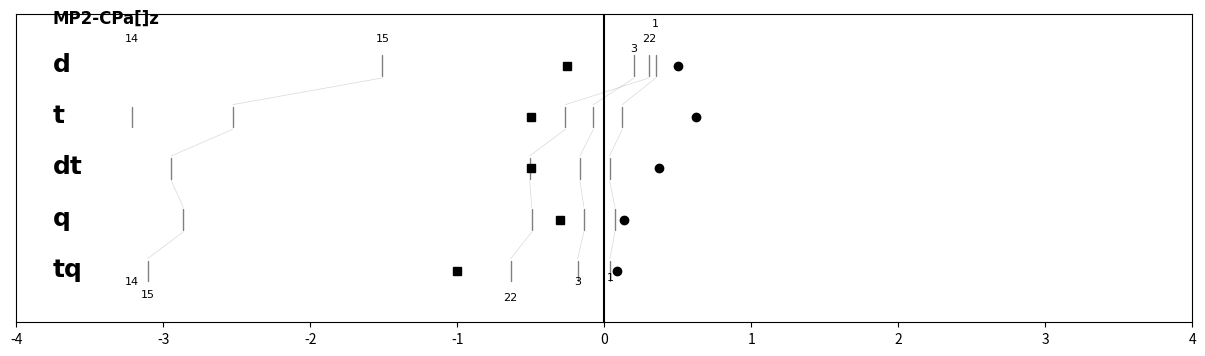
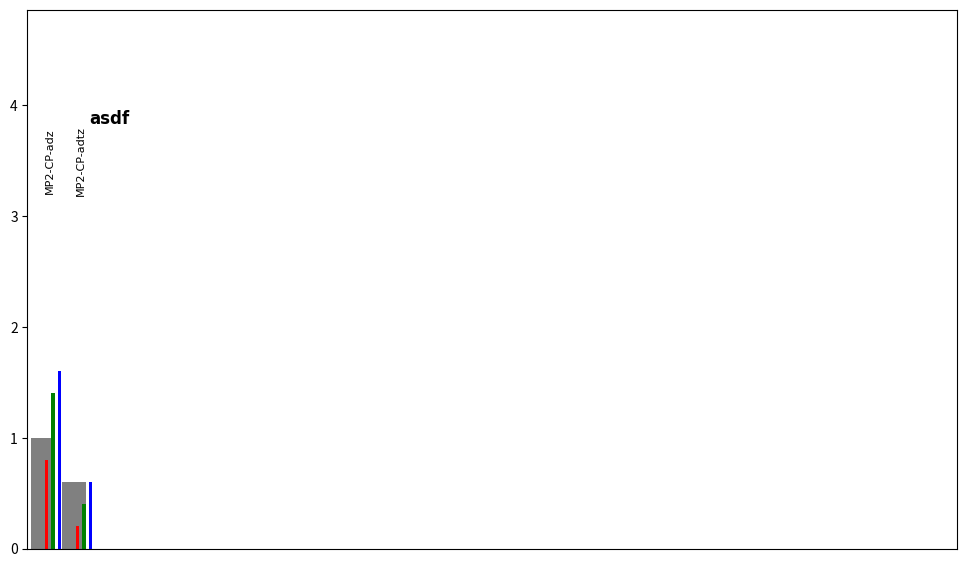

Reproduce these figures in Python, in order.
"""Module with matplotlib plotting routines. These are not hooked up to
any particular qcdb data structures but can be called with basic
arguments.

"""


def segment_color(argcolor, saptcolor):
    """Find appropriate color expression between overall color directive
    *argcolor* and particular color availibility *rxncolor*.

    """
    import matplotlib as mpl

    # validate any sapt color
    if saptcolor is not None:
        if saptcolor < 0.0 or saptcolor > 1.0:
            saptcolor = None

    if argcolor is None:
        # no color argument, so take from rxn
        if rxncolor is None:
            clr = 'grey'
        elif saptcolor is not None:
            clr = mpl.cm.jet(saptcolor)
        else:
            clr = rxncolor
    elif argcolor == 'sapt':
        # sapt color from rxn if available
        if saptcolor is not None:
            clr = mpl.cm.jet(saptcolor)
        else:
            clr = 'grey'
    elif argcolor == 'rgb':
        # HB/MX/DD sapt color from rxn if available
        if saptcolor is not None:
            if saptcolor < 0.333:
                clr = 'blue'
            elif saptcolor < 0.667:
                clr = 'green'
            else:
                clr = 'red'
        else:
            clr = 'grey'
    else:
        # color argument is name of mpl color
        clr = argcolor

    return clr


def oldthread(data, labels, color=None, title='', xlimit=4.0, mae=None, mape=None):
    """Generates a tiered slat diagram between model chemistries with
    errors in list *data*, which is supplied as part of the dictionary for
    each participating reaction, along with *dbse* and *rxn* keys in
    argument *data*. The plot is labeled with *title* and each tier with
    an element of *labels* and plotted at *xlimit* from the zero-line. If
    *color* is None, slats are black, if 'sapt', colors are taken from
    sapt_colors module. Summary statistics *mae* are plotted on the
    overbound side and relative statistics *mape* on the underbound side.

    """
    from random import random
    import matplotlib.pyplot as plt
    import matplotlib as mpl
    #import sapt_colors

    Nweft = len(labels)
    positions = range(-1, -1 * Nweft - 1, -1)

    # initialize plot
    fig, ax = plt.subplots(figsize=(12, 7))
    plt.xlim([-xlimit, xlimit])
    plt.ylim([-1 * Nweft - 1, 0])
    plt.yticks([])

    # label plot and tiers
    ax.text(-xlimit + 0.25, -0.25, title,
        verticalalignment='bottom', horizontalalignment='left',
        family='Times New Roman', weight='bold', fontsize=12)
    for weft in labels:
        ax.text(-xlimit + 0.25, -(1.2 + labels.index(weft)), weft,
            verticalalignment='bottom', horizontalalignment='left',
            family='Times New Roman', weight='bold', fontsize=18)

    # plot reaction errors and threads
    for rxn in data:
        xvals = rxn['data']
        toplblposn = next(item for item in xvals if item is not None)
        botlblposn = next(item for item in reversed(xvals) if item is not None)

        # validate any sapt color
        try:
            rxn['color'] *= 1.0
        except (KeyError, TypeError):
            saptcolor = None
        else:
            if rxn['color'] >= 0.0 and rxn['color'] <= 1.0:
                saptcolor = rxn['color']
            else:
                saptcolor = None

        if color is None:
            # no color argument, so take from rxn
            if rxn['color'] is None:
                clr = 'grey'
            elif saptcolor is not None:
                clr = mpl.cm.jet(saptcolor)
            else:
                clr = rxn['color']
        elif color == 'sapt':
            # sapt color from rxn if available
            if saptcolor is not None:
                clr = mpl.cm.jet(saptcolor)
            else:
                clr = 'grey'
        elif color == 'rgb':
            # HB/MX/DD sapt color from rxn if available
            if saptcolor is not None:
                if saptcolor < 0.333:
                    clr = 'blue'
                elif saptcolor < 0.667:
                    clr = 'green'
                else:
                    clr = 'red'
            else:
                clr = 'grey'
        else:
            # color argument is name of mpl color
            clr = color

        ax.plot(xvals, positions, '-', color=clr)
        ax.plot(xvals, positions, '|', color=clr, markersize=10.0)

        ax.text(toplblposn, -0.75 + 0.6 * random(), rxn['sys'],
            verticalalignment='bottom', horizontalalignment='center',
            family='Times New Roman', fontsize=8)
        ax.text(botlblposn, -1 * Nweft - 0.75 + 0.6 * random(), rxn['sys'],
            verticalalignment='bottom', horizontalalignment='center',
            family='Times New Roman', fontsize=8)

    # plot trimmings
    if mae is not None:
        ax.plot([-x for x in mae], positions, 's', color='black')
    if mape is not None:  # equivalent to MAE for a 10 kcal/mol interaction energy
        ax.plot([0.025 * x for x in mape], positions, 'o', color='black')

    plt.axvline(0, color='black')
    plt.show()


def bar(data, title=''):
    #"""Generates a tiered slat diagram between model chemistries with
    #errors in list *data*, which is supplied as part of the dictionary for
    #each participating reaction, along with *dbse* and *rxn* keys in
    #argument *data*. The plot is labeled with *title* and each tier with
    #an element of *labels* and plotted at *xlimit* from the zero-line. If
    #*color* is None, slats are black, if 'sapt', colors are taken from
    #sapt_colors module. Summary statistics *mae* are plotted on the
    #overbound side and relative statistics *mape* on the underbound side.

    #"""
    from random import random
    import matplotlib.pyplot as plt
    import matplotlib as mpl

    # initialize plot, fix dimensions for consistent Illustrator import
    fig, ax = plt.subplots(figsize=(12, 7))
    plt.ylim([0, 4.86])
    plt.xlim([0, 6])
    plt.xticks([])

    # label plot and tiers
    ax.text(0.4, 3.8, title,
        verticalalignment='bottom', horizontalalignment='left',
        family='Times New Roman', weight='bold', fontsize=12)

    widths = [0.15, 0.02, 0.02, 0.02]  # TT, HB, MX, DD
    xval = 0.1  # starting posn along x-axis

    # plot bar sets
    for rxn in data:
        lefts = [xval, xval + 0.025, xval + 0.065, xval + 0.105]

        rect = ax.bar(lefts, rxn['data'], widths, linewidth=0)
        rect[0].set_color('grey')
        rect[1].set_color('red')
        rect[2].set_color('green')
        rect[3].set_color('blue')

        ax.text(xval + .08, 3.5, rxn['mc'],
            verticalalignment='center', horizontalalignment='right', rotation='vertical',
            family='Times New Roman', fontsize=8)
        xval += 0.20

    plt.show()
    plt.savefig('mplbar_' + title + '.pdf', bbox_inches='tight', transparent=True, format='PDF')


def flat(data, color=None, title='', xlimit=4.0, mae=None, mape=None, view=True):
    """Generates a slat diagram between model chemistries with errors in
    single-item list *data*, which is supplied as part of the dictionary
    for each participating reaction, along with *dbse* and *rxn* keys in
    argument *data*. Limits of plot are *xlimit* from the zero-line. If
    *color* is None, slats are black, if 'sapt', colors are taken from
    sapt_colors module. Summary statistic *mae* is plotted on the
    overbound side and relative statistic *mape* on the underbound side.
    Saves a file with name *title* and plots to screen if *view*.

    """
    from random import random
    import matplotlib.pyplot as plt
    import matplotlib as mpl

    Nweft = 1
    positions = range(-1, -1 * Nweft - 1, -1)

    # initialize plot
    fig, ax = plt.subplots(figsize=(12, 0.33))
    plt.xlim([-xlimit, xlimit])
    plt.ylim([-1 * Nweft - 1, 0])
    plt.yticks([])
    plt.xticks([])
    fig.patch.set_visible(False)
    ax.patch.set_visible(False)
    ax.axis('off')

    plt.axvline(-1.0, color='grey', linewidth=4)
    plt.axvline(-0.3, color='grey', linewidth=4)
    plt.axvline(0.0, color='grey', linewidth=4)
    plt.axvline(0.3, color='grey', linewidth=4)
    plt.axvline(1.0, color='grey', linewidth=4)

    # plot reaction errors and threads
    for rxn in data:
        xvals = rxn['data']

        # validate any sapt color
        try:
            rxn['color'] *= 1.0
        except (KeyError, TypeError):
            saptcolor = None
        else:
            if rxn['color'] >= 0.0 and rxn['color'] <= 1.0:
                saptcolor = rxn['color']
            else:
                saptcolor = None

        if color is None:
            # no color argument, so take from rxn
            if rxn['color'] is None:
                clr = 'grey'
            elif saptcolor is not None:
                clr = mpl.cm.jet(saptcolor)
            else:
                clr = rxn['color']
        elif color == 'sapt':
            # sapt color from rxn if available
            if saptcolor is not None:
                clr = mpl.cm.jet(saptcolor)
            else:
                clr = 'grey'
        elif color == 'rgb':
            # HB/MX/DD sapt color from rxn if available
            if saptcolor is not None:
                if saptcolor < 0.333:
                    clr = 'blue'
                elif saptcolor < 0.667:
                    clr = 'green'
                else:
                    clr = 'red'
            else:
                clr = 'grey'
        else:
            # color argument is name of mpl color
            clr = color

        ax.plot(xvals, positions, '|', color=clr, markersize=13.0)

    # plot trimmings
    if mae is not None:
        #ax.plot(-1 * mae, positions, 's', color='black', markersize=18.0)
        plt.axvline(-1 * mae, color='black', linewidth=12)
    if mape is not None:  # equivalent to MAE for a 10 kcal/mol interaction energy
        ax.plot(0.025 * mape, positions, 'o', color='black', markersize=15.0)

    plt.show()
    plt.savefig('mplflat_' + title + '.pdf', bbox_inches='tight', transparent=True, format='PDF')
    if not view:
        plt.close()


#def mpl_distslat_multiplot_files(pltfile, dbid, dbname, xmin, xmax, mcdats, labels, titles):
#    """Saves a plot with basename *pltfile* with a slat representation
#    of the modelchems errors in *mcdat*. Plot is in PNG, PDF, & EPS
#    and suitable for download, no mouseover properties. Both labeled
#    and labelless (for pub) figures are constructed.
#
#    """
#    import matplotlib as mpl
#    from matplotlib.axes import Subplot
#    import sapt_colors
#    from matplotlib.figure import Figure
#
#    nplots = len(mcdats)
#    fht = nplots * 0.8
#    fig, axt = plt.subplots(figsize=(12.0, fht))
#    plt.subplots_adjust(left=0.01, right=0.99, hspace=0.3)
#
#    axt.set_xticks([])
#    axt.set_yticks([])
#    plt.axis('off')
#
#    for item in range(nplots):
#        mcdat = mcdats[item]
#        label = labels[item]
#        title = titles[item]
#
#        erdat = np.array(mcdat)
#        yvals = np.ones(len(mcdat))
#        y = np.array([sapt_colors.sapt_colors[dbname][i] for i in label])
#
#        ax = Subplot(fig, nplots, 1, item + 1)
#        fig.add_subplot(ax)
#        sc = ax.scatter(erdat, yvals, c=y, s=3000, marker="|", cmap=mpl.cm.jet, vmin=0, vmax=1)
#
#        ax.set_yticks([])
#        ax.set_xticks([])
#        ax.set_frame_on(False)
#        ax.set_xlim([xmin, xmax])
#
#    # Write files with only slats
#    plt.savefig('scratch/' + pltfile + '_plain' + '.png', transparent=True, format='PNG')
#    plt.savefig('scratch/' + pltfile + '_plain' + '.pdf', transparent=True, format='PDF')
#    plt.savefig('scratch/' + pltfile + '_plain' + '.eps', transparent=True, format='EPS')
#
#    # Rewrite files with guides and labels
#    for item in range(nplots):
#        ax_again = fig.add_subplot(nplots, 1, item + 1)
#        ax_again.set_title(titles[item], fontsize=8)
#        ax_again.text(xmin + 0.3, 1.0, stats(np.array(mcdats[item])), fontsize=7, family='monospace', verticalalignment='center')
#        ax_again.plot([0, 0], [0.9, 1.1], color='#cccc00', lw=2)
#        ax_again.set_frame_on(False)
#        ax_again.set_yticks([])
#        ax_again.set_xticks([-12.0, -8.0, -4.0, -2.0, -1.0, 0.0, 1.0, 2.0, 4.0, 8.0, 12.0])
#        ax_again.tick_params(axis='both', which='major', labelbottom='off', bottom='off')
#    ax_again.set_xticks([-12.0, -8.0, -4.0, -2.0, -1.0, 0.0, 1.0, 2.0, 4.0, 8.0, 12.0])
#    ax_again.tick_params(axis='both', which='major', labelbottom='on', bottom='off')
#
#    plt.savefig('scratch/' + pltfile + '_trimd' + '.png', transparent=True, format='PNG')
#    plt.savefig('scratch/' + pltfile + '_trimd' + '.pdf', transparent=True, format='PDF')
#    plt.savefig('scratch/' + pltfile + '_trimd' + '.eps', transparent=True, format='EPS')


def thread(data, labels, color=None, title='', xlimit=4.0, mae=None, mape=None):
    """Generates a tiered slat diagram between model chemistries with
    errors (or simply values) in list *data*, which is supplied as part of the
    dictionary for each participating reaction, along with *dbse* and *rxn* keys
    in argument *data*. The plot is labeled with *title* and each tier with
    an element of *labels* and plotted at *xlimit* from the zero-line. If
    *color* is None, slats are black, if 'sapt', colors are taken from *color*
    key in *data* [0, 1]. Summary statistics *mae* are plotted on the
    overbound side and relative statistics *mape* on the underbound side.

    """
    from random import random
    import matplotlib.pyplot as plt
    import matplotlib as mpl

    # initialize tiers/wefts
    Nweft = len(labels)
    lenS = 0.2
    gapT = 0.04
    positions = range(-1, -1 * Nweft - 1, -1)
    posnS = []
    for weft in range(Nweft):
        posnS.extend([positions[weft] + lenS, positions[weft] - lenS, None])
    posnT = []
    for weft in range(Nweft - 1):
        posnT.extend([positions[weft] - lenS - gapT, positions[weft + 1] + lenS + gapT, None])

    # initialize plot
    fht = Nweft * 0.8
    fig, ax = plt.subplots(figsize=(12, fht))
    plt.subplots_adjust(left=0.01, right=0.99, hspace=0.3)
    plt.xlim([-xlimit, xlimit])
    plt.ylim([-1 * Nweft - 1, 0])
    plt.yticks([])

    # label plot and tiers
    ax.text(-xlimit + 0.25, -0.25, title,
        verticalalignment='bottom', horizontalalignment='left',
        family='Times New Roman', weight='bold', fontsize=12)
    for weft in labels:
        ax.text(-xlimit + 0.25, -(1.2 + labels.index(weft)), weft,
            verticalalignment='bottom', horizontalalignment='left',
            family='Times New Roman', weight='bold', fontsize=18)

    # plot reaction errors and threads
    for rxn in data:
        xvals = rxn['data']
        toplblposn = next(item for item in xvals if item is not None)
        botlblposn = next(item for item in reversed(xvals) if item is not None)
        clr = segment_color(color, rxn['color'] if 'color' in rxn else None)

        slat = []
        for weft in range(Nweft):
            slat.extend([xvals[weft], xvals[weft], None])
        thread = []
        for weft in range(Nweft - 1):
            thread.extend([xvals[weft], xvals[weft + 1], None])

        ax.plot(slat, posnS, color=clr, linewidth=1.0, solid_capstyle='round')
        ax.plot(thread, posnT, color=clr, linewidth=0.5, solid_capstyle='round',
            alpha=0.3)

        ax.text(toplblposn, -0.75 + 0.6 * random(), rxn['sys'],
            verticalalignment='bottom', horizontalalignment='center',
            family='Times New Roman', fontsize=8)
        ax.text(botlblposn, -1 * Nweft - 0.75 + 0.6 * random(), rxn['sys'],
            verticalalignment='bottom', horizontalalignment='center',
            family='Times New Roman', fontsize=8)

    # plot trimmings
    if mae is not None:
        ax.plot([-x for x in mae], positions, 's', color='black')
    if mape is not None:  # equivalent to MAE for a 10 kcal/mol IE
        ax.plot([0.025 * x for x in mape], positions, 'o', color='black')

    plt.axvline(0, color='black')
    plt.show()


if __name__ == "__main__":

    merge_dats = [
    {'dbse':'HSG', 'sys':'1', 'data':[0.3508, 0.1234, 0.0364, 0.0731, 0.0388]},
    {'dbse':'HSG', 'sys':'3', 'data':[0.2036, -0.0736, -0.1650, -0.1380, -0.1806]},
    {'dbse':'S22', 'sys':'14', 'data':[None, -3.2144, None, None, None]},
    {'dbse':'S22', 'sys':'15', 'data':[-1.5090, -2.5263, -2.9452, -2.8633, -3.1059]},
    {'dbse':'S22', 'sys':'22', 'data':[0.3046, -0.2632, -0.5070, -0.4925, -0.6359]}]

    thread(merge_dats, labels=['d', 't', 'dt', 'q', 'tq'], color='sapt',
        title='MP2-CPa[]z', mae=[0.25, 0.5, 0.5, 0.3, 1.0], mape=[20.1, 25, 15, 5.5, 3.6])

    more_dats = [
    {'mc':'MP2-CP-adz', 'data':[1.0, 0.8, 1.4, 1.6]},
    {'mc':'MP2-CP-adtz', 'data':[0.6, 0.2, 0.4, 0.6]}]

    bar(more_dats, title='asdf')

    single_dats = [
    {'dbse':'HSG', 'sys':'1', 'data':[0.3508]},
    {'dbse':'HSG', 'sys':'3', 'data':[0.2036]},
    {'dbse':'S22', 'sys':'14', 'data':[None]},
    {'dbse':'S22', 'sys':'15', 'data':[-1.5090]},
    {'dbse':'S22', 'sys':'22', 'data':[0.3046]}]

    #flat(single_dats, color='sapt', title='fg_MP2_adz', mae=0.25, mape=20.1)

    flat([{'sys': '1', 'color': 0.6933450559423702, 'data': [0.45730000000000004]}, {'sys': '2', 'color': 0.7627027688599753, 'data': [0.6231999999999998]}, {'sys': '3', 'color': 0.7579958735528617, 'data': [2.7624999999999993]}, {'sys': '4', 'color': 0.7560883254421639, 'data': [2.108600000000001]}, {'sys': '5', 'color': 0.7515161912065955, 'data': [2.2304999999999993]}, {'sys': '6', 'color': 0.7235223893438876, 'data': [1.3782000000000014]}, {'sys': '7', 'color': 0.7120099024225569, 'data': [1.9519000000000002]}, {'sys': '8', 'color': 0.13721565059144678, 'data': [0.13670000000000004]}, {'sys': '9', 'color': 0.3087395095814767, 'data': [0.2966]}, {'sys': '10', 'color': 0.25493207637105103, 'data': [-0.020199999999999996]}, {'sys': '11', 'color': 0.24093814608979347, 'data': [-1.5949999999999998]}, {'sys': '12', 'color': 0.3304746631959777, 'data': [-1.7422000000000004]}, {'sys': '13', 'color': 0.4156050644764822, 'data': [0.0011999999999989797]}, {'sys': '14', 'color': 0.2667207259626991, 'data': [-2.6083999999999996]}, {'sys': '15', 'color': 0.3767053567641695, 'data': [-1.5090000000000003]}, {'sys': '16', 'color': 0.5572641509433963, 'data': [0.10749999999999993]}, {'sys': '17', 'color': 0.4788598239641578, 'data': [0.29669999999999996]}, {'sys': '18', 'color': 0.3799031371351281, 'data': [0.10209999999999964]}, {'sys': '19', 'color': 0.5053227185999078, 'data': [0.16610000000000014]}, {'sys': '20', 'color': 0.2967660584483015, 'data': [-0.37739999999999974]}, {'sys': '21', 'color': 0.38836460733750316, 'data': [-0.4712000000000005]}, {'sys': '22', 'color': 0.5585849893078809, 'data': [0.30460000000000065]}, {'sys': 'BzBz_PD36-1.8', 'color': 0.1383351040559965, 'data': [-1.1921]}, {'sys': 'BzBz_PD34-2.0', 'color': 0.23086034843049832, 'data': [-1.367]}, {'sys': 'BzBz_T-5.2', 'color': 0.254318060864096, 'data': [-0.32230000000000025]}, {'sys': 'BzBz_T-5.1', 'color': 0.26598486566733337, 'data': [-0.3428]}, {'sys': 'BzBz_T-5.0', 'color': 0.28011258347610224, 'data': [-0.36060000000000025]}, {'sys': 'PyPy_S2-3.9', 'color': 0.14520332101084785, 'data': [-0.9853000000000001]}, {'sys': 'PyPy_S2-3.8', 'color': 0.1690757103699542, 'data': [-1.0932]}, {'sys': 'PyPy_S2-3.5', 'color': 0.25615734567417053, 'data': [-1.4617]}, {'sys': 'PyPy_S2-3.7', 'color': 0.19566550224566906, 'data': [-1.2103999999999995]}, {'sys': 'PyPy_S2-3.6', 'color': 0.22476748600170826, 'data': [-1.3333]}, {'sys': 'BzBz_PD32-2.0', 'color': 0.31605681987208084, 'data': [-1.6637]}, {'sys': 'BzBz_T-4.8', 'color': 0.31533827331543723, 'data': [-0.38759999999999994]}, {'sys': 'BzBz_T-4.9', 'color': 0.2966146678069063, 'data': [-0.3759999999999999]}, {'sys': 'BzH2S-3.6', 'color': 0.38284814928043304, 'data': [-0.1886000000000001]}, {'sys': 'BzBz_PD32-1.7', 'color': 0.3128835191478639, 'data': [-1.8703999999999998]}, {'sys': 'BzMe-3.8', 'color': 0.24117892478245323, 'data': [-0.034399999999999986]}, {'sys': 'BzMe-3.9', 'color': 0.22230903086047088, 'data': [-0.046499999999999986]}, {'sys': 'BzH2S-3.7', 'color': 0.36724255203373696, 'data': [-0.21039999999999992]}, {'sys': 'BzMe-3.6', 'color': 0.284901522674611, 'data': [0.007099999999999884]}, {'sys': 'BzMe-3.7', 'color': 0.2621086166558813, 'data': [-0.01770000000000005]}, {'sys': 'BzBz_PD32-1.9', 'color': 0.314711251903219, 'data': [-1.7353999999999998]}, {'sys': 'BzBz_PD32-1.8', 'color': 0.3136181753200793, 'data': [-1.8039999999999998]}, {'sys': 'BzH2S-3.8', 'color': 0.3542001591399945, 'data': [-0.22230000000000016]}, {'sys': 'BzBz_PD36-1.9', 'color': 0.14128552184232473, 'data': [-1.1517]}, {'sys': 'BzBz_S-3.7', 'color': 0.08862098445220466, 'data': [-1.3414]}, {'sys': 'BzH2S-4.0', 'color': 0.33637540012259076, 'data': [-0.2265999999999999]}, {'sys': 'BzBz_PD36-1.5', 'color': 0.13203548045236127, 'data': [-1.3035]}, {'sys': 'BzBz_S-3.8', 'color': 0.0335358832178858, 'data': [-1.2022]}, {'sys': 'BzBz_S-3.9', 'color': 0.021704594689389095, 'data': [-1.0747]}, {'sys': 'PyPy_T3-5.1', 'color': 0.3207725129126432, 'data': [-0.2958000000000003]}, {'sys': 'PyPy_T3-5.0', 'color': 0.3254925304351165, 'data': [-0.30710000000000015]}, {'sys': 'BzBz_PD36-1.7', 'color': 0.13577087141986593, 'data': [-1.2333000000000003]}, {'sys': 'PyPy_T3-4.8', 'color': 0.3443704059902452, 'data': [-0.32010000000000005]}, {'sys': 'PyPy_T3-4.9', 'color': 0.3333442013628509, 'data': [-0.3158999999999996]}, {'sys': 'PyPy_T3-4.7', 'color': 0.35854000505665756, 'data': [-0.31530000000000014]}, {'sys': 'BzBz_PD36-1.6', 'color': 0.13364651314909243, 'data': [-1.2705000000000002]}, {'sys': 'BzMe-4.0', 'color': 0.20560117919562013, 'data': [-0.05389999999999984]}, {'sys': 'MeMe-3.6', 'color': 0.16934865900383142, 'data': [0.18420000000000003]}, {'sys': 'MeMe-3.7', 'color': 0.1422332591197123, 'data': [0.14680000000000004]}, {'sys': 'MeMe-3.4', 'color': 0.23032794290360467, 'data': [0.29279999999999995]}, {'sys': 'MeMe-3.5', 'color': 0.19879551978386897, 'data': [0.23260000000000003]}, {'sys': 'MeMe-3.8', 'color': 0.11744404936205816, 'data': [0.11680000000000001]}, {'sys': 'BzBz_PD34-1.7', 'color': 0.22537382457222138, 'data': [-1.5286999999999997]}, {'sys': 'BzBz_PD34-1.6', 'color': 0.22434088042760192, 'data': [-1.5754000000000001]}, {'sys': 'BzBz_PD32-2.2', 'color': 0.3189891685300601, 'data': [-1.5093999999999999]}, {'sys': 'BzBz_S-4.1', 'color': 0.10884135031532088, 'data': [-0.8547000000000002]}, {'sys': 'BzBz_S-4.0', 'color': 0.06911476296747143, 'data': [-0.9590000000000001]}, {'sys': 'BzBz_PD34-1.8', 'color': 0.22685419834431494, 'data': [-1.476]}, {'sys': 'BzBz_PD34-1.9', 'color': 0.2287079261672095, 'data': [-1.4223999999999997]}, {'sys': 'BzH2S-3.9', 'color': 0.3439077006047999, 'data': [-0.22739999999999982]}, {'sys': 'FaNNFaNN-4.1', 'color': 0.7512716174974567, 'data': [1.7188999999999997]}, {'sys': 'FaNNFaNN-4.0', 'color': 0.7531388297328865, 'data': [1.9555000000000007]}, {'sys': 'FaNNFaNN-4.3', 'color': 0.7478064149182957, 'data': [1.2514000000000003]}, {'sys': 'FaNNFaNN-4.2', 'color': 0.7493794908838113, 'data': [1.4758000000000013]}, {'sys': 'FaOOFaON-4.0', 'color': 0.7589275618320565, 'data': [2.0586]}, {'sys': 'FaOOFaON-3.7', 'color': 0.7619465815742713, 'data': [3.3492999999999995]}, {'sys': 'FaOOFaON-3.9', 'color': 0.7593958895631474, 'data': [2.4471000000000007]}, {'sys': 'FaOOFaON-3.8', 'color': 0.7605108059280967, 'data': [2.8793999999999986]}, {'sys': 'FaONFaON-4.1', 'color': 0.7577459277014137, 'data': [1.8697999999999997]}, {'sys': 'FaOOFaON-3.6', 'color': 0.7633298028299997, 'data': [3.847599999999998]}, {'sys': 'FaNNFaNN-3.9', 'color': 0.7548200901251662, 'data': [2.2089]}, {'sys': 'FaONFaON-3.8', 'color': 0.7582294603551467, 'data': [2.967699999999999]}, {'sys': 'FaONFaON-3.9', 'color': 0.7575285282217349, 'data': [2.578900000000001]}, {'sys': 'FaONFaON-4.2', 'color': 0.7594549221042256, 'data': [1.5579999999999998]}, {'sys': 'FaOOFaNN-3.6', 'color': 0.7661655616885379, 'data': [3.701599999999999]}, {'sys': 'FaOOFaNN-3.7', 'color': 0.7671068376007428, 'data': [3.156500000000001]}, {'sys': 'FaOOFaNN-3.8', 'color': 0.766947626251711, 'data': [2.720700000000001]}, {'sys': 'FaONFaNN-3.9', 'color': 0.7569836601896789, 'data': [2.4281000000000006]}, {'sys': 'FaONFaNN-3.8', 'color': 0.758024548462959, 'data': [2.7561999999999998]}, {'sys': 'FaOOFaOO-3.6', 'color': 0.7623422640217077, 'data': [3.851800000000001]}, {'sys': 'FaOOFaOO-3.7', 'color': 0.7597430792159379, 'data': [3.2754999999999974]}, {'sys': 'FaOOFaOO-3.4', 'color': 0.7672554950739594, 'data': [5.193299999999999]}, {'sys': 'FaOOFaOO-3.5', 'color': 0.764908813123865, 'data': [4.491900000000001]}, {'sys': 'FaONFaNN-4.2', 'color': 0.7549212942233738, 'data': [1.534699999999999]}, {'sys': 'FaONFaNN-4.0', 'color': 0.7559404310956357, 'data': [2.1133000000000024]}, {'sys': 'FaONFaNN-4.1', 'color': 0.7551574698775625, 'data': [1.813900000000002]}, {'sys': 'FaONFaON-4.0', 'color': 0.7572064604483282, 'data': [2.2113999999999994]}, {'sys': 'FaOOFaOO-3.8', 'color': 0.7573810956831686, 'data': [2.7634000000000007]}, {'sys': '1', 'color': 0.2784121805328983, 'data': [0.3508]}, {'sys': '2', 'color': 0.22013842798900166, 'data': [-0.034600000000000186]}, {'sys': '3', 'color': 0.12832496088281312, 'data': [0.20360000000000023]}, {'sys': '4', 'color': 0.6993695033529733, 'data': [1.9092000000000002]}, {'sys': '5', 'color': 0.7371192790053749, 'data': [1.656600000000001]}, {'sys': '6', 'color': 0.5367033190796172, 'data': [0.27970000000000006]}, {'sys': '7', 'color': 0.3014220615964802, 'data': [0.32289999999999974]}, {'sys': '8', 'color': 0.01605867807629261, 'data': [0.12199999999999994]}, {'sys': '9', 'color': 0.6106300539083558, 'data': [0.3075999999999999]}, {'sys': '10', 'color': 0.6146680031333968, 'data': [0.6436000000000002]}, {'sys': '11', 'color': 0.6139747851721759, 'data': [0.4551999999999996]}, {'sys': '12', 'color': 0.32122739401126593, 'data': [0.44260000000000005]}, {'sys': '13', 'color': 0.24678148099136055, 'data': [-0.11789999999999967]}, {'sys': '14', 'color': 0.23700950710597016, 'data': [0.42689999999999995]}, {'sys': '15', 'color': 0.23103396678138563, 'data': [0.3266]}, {'sys': '16', 'color': 0.1922070769654413, 'data': [0.0696000000000001]}, {'sys': '17', 'color': 0.19082151944747366, 'data': [0.11159999999999992]}, {'sys': '18', 'color': 0.2886200282444196, 'data': [0.4114]}, {'sys': '19', 'color': 0.23560171133945224, 'data': [-0.1392]}, {'sys': '20', 'color': 0.3268270751294533, 'data': [0.5593]}, {'sys': '21', 'color': 0.7324460869158442, 'data': [0.6806000000000001]}],
    color='sapt', title='MP2-CP-adz', mae=1.21356003247, mape=24.6665886087, xlimit=4.0)
